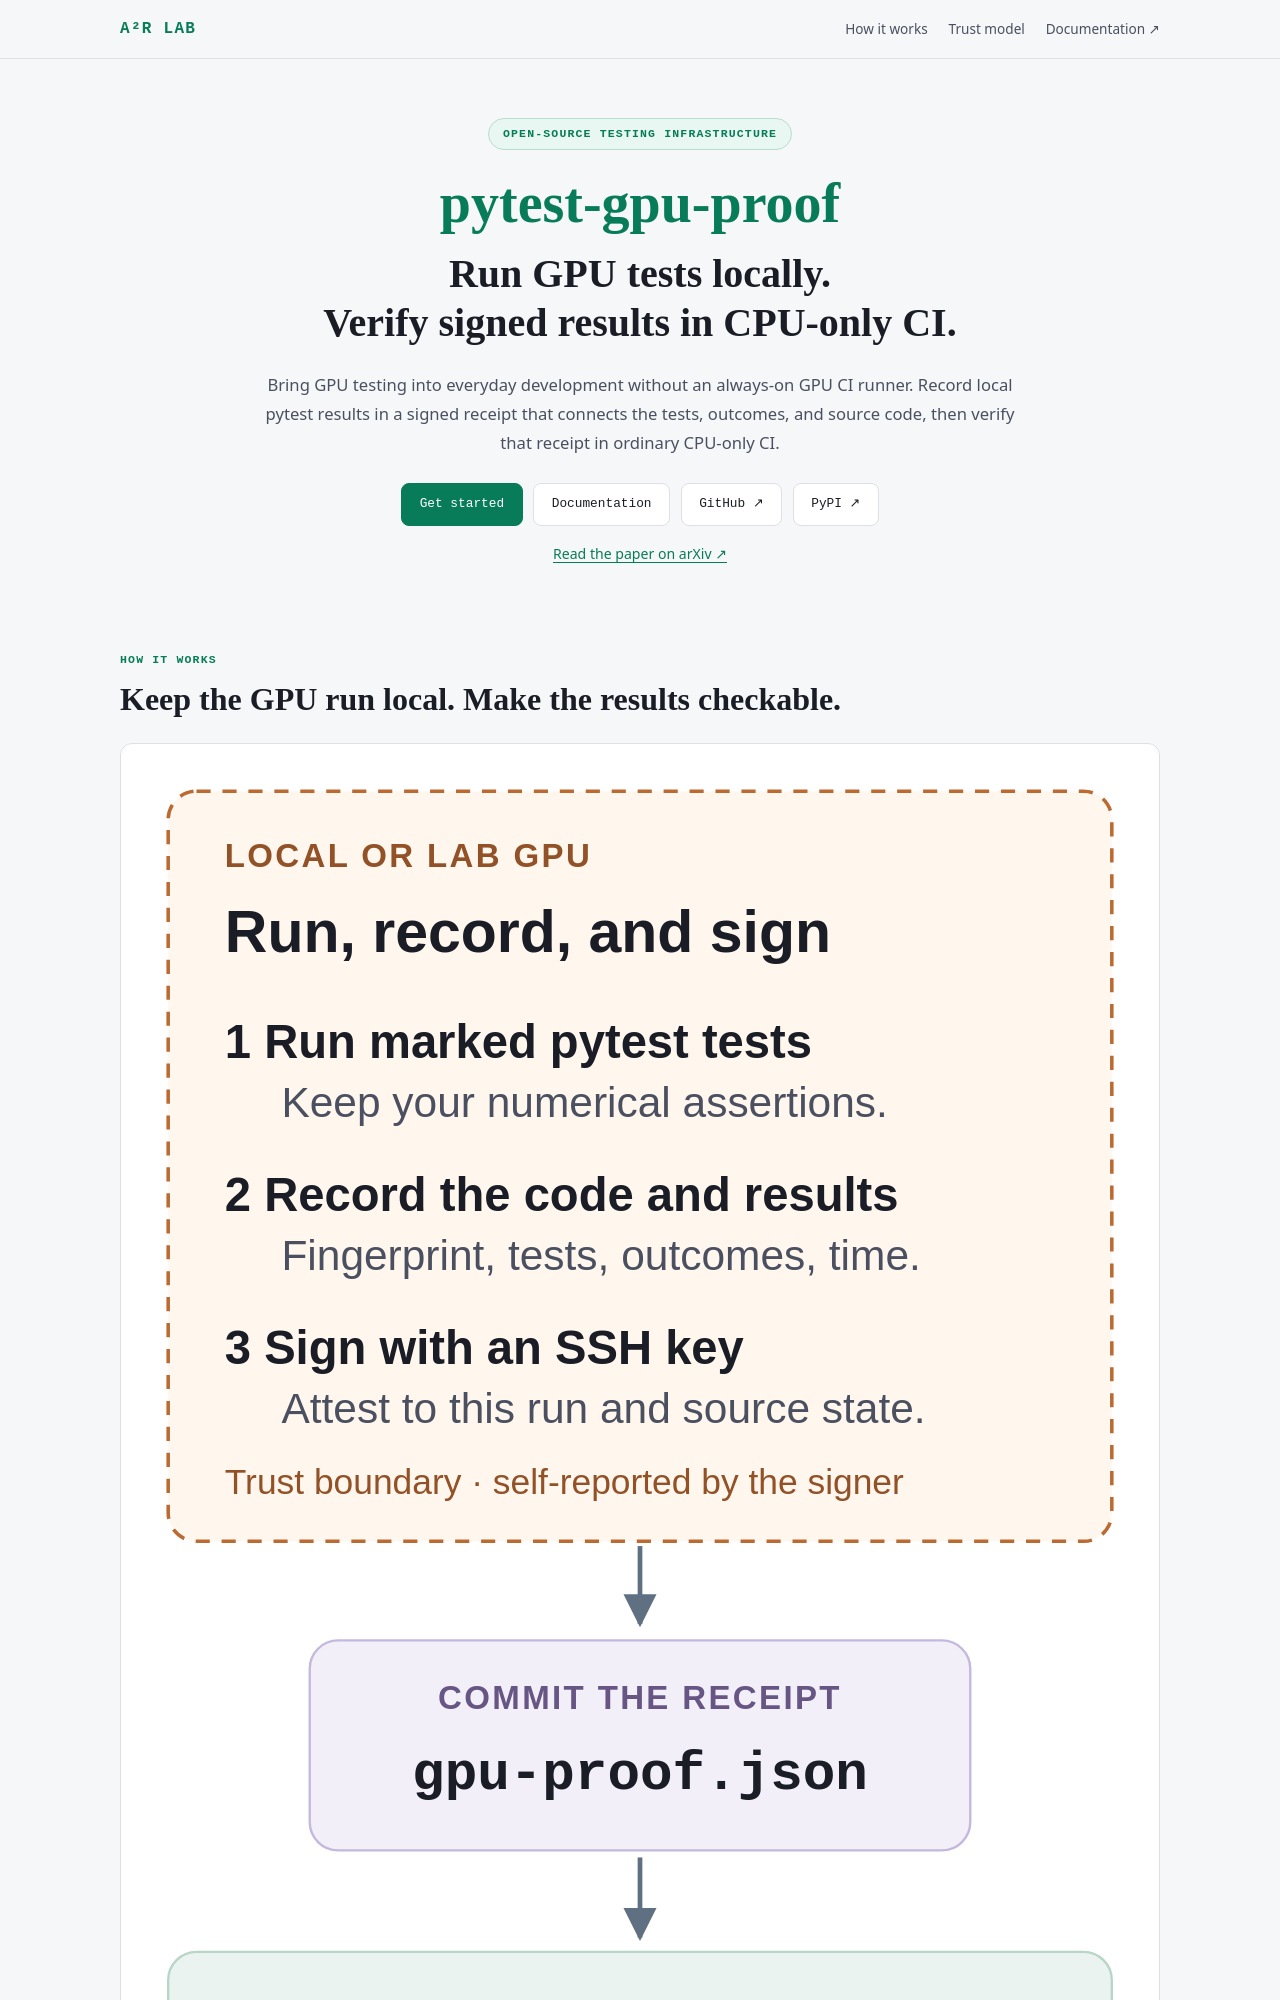

repository: A2R-Lab/pytest-gpu-proof · page: index.html · generator: mkdocs

# pytest-gpu-proof

This is the code documentation. Use the project-overview link above for the
workflow figure, paper, and introduction to the tool.

**Signed pytest receipts for local GPU runs, verified in CPU-only CI.**

The plugin turns an ordinary marked pytest run into a signed, reviewable
artifact. The receipt binds a signer, exact test node IDs and outcomes, a Git
commit, a source manifest, timestamps, and environment metadata. CPU-only CI
validates those claims without importing CUDA or rerunning the GPU suite.

```text
local or lab GPU                         ordinary CI runner
─────────────────────────────────        ─────────────────────────────
pytest --gpu-proof-enable       ───────▶ gpu-proof verify
run + fingerprint + sign                 authenticate + recompute + policy
```

The default open signer mode supports contributor-signed pull requests.
Restricted policy can instead allowlist maintainers, dedicated CI accounts,
or exact SSH key fingerprints.
